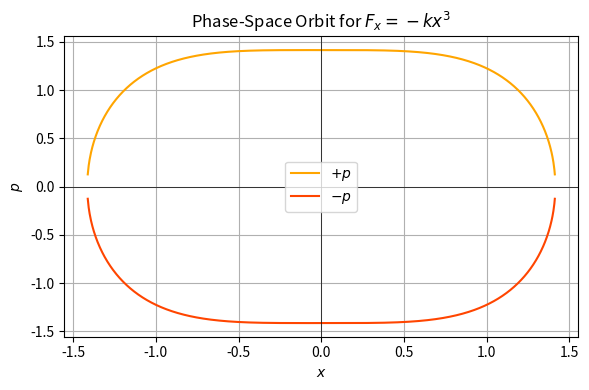

Write the Python code that produced this figure.
import numpy as np
import matplotlib.pyplot as plt

# parameters
m = 1
k = 1
E = 1

x_max = (4 * E / k)**0.25
x_vals = np.linspace(-x_max, x_max, 1000)
p_vals = np.sqrt(2 * m * (E - 0.25 * k * x_vals**4))

plt.figure(figsize=(6, 4))
plt.plot(x_vals, p_vals, label=r"$+p$", color="orange")
plt.plot(x_vals, -p_vals, label=r"$-p$", color="orangered")
plt.axhline(0, color="black", linewidth=0.5)
plt.axvline(0, color="black", linewidth=0.5)
plt.xlabel("$x$")
plt.ylabel("$p$")
plt.title("Phase-Space Orbit for $F_x = -kx^3$")
plt.grid(True)
plt.legend()
plt.tight_layout()
plt.savefig("phase_space_orbit.png", dpi=300)
plt.show()
